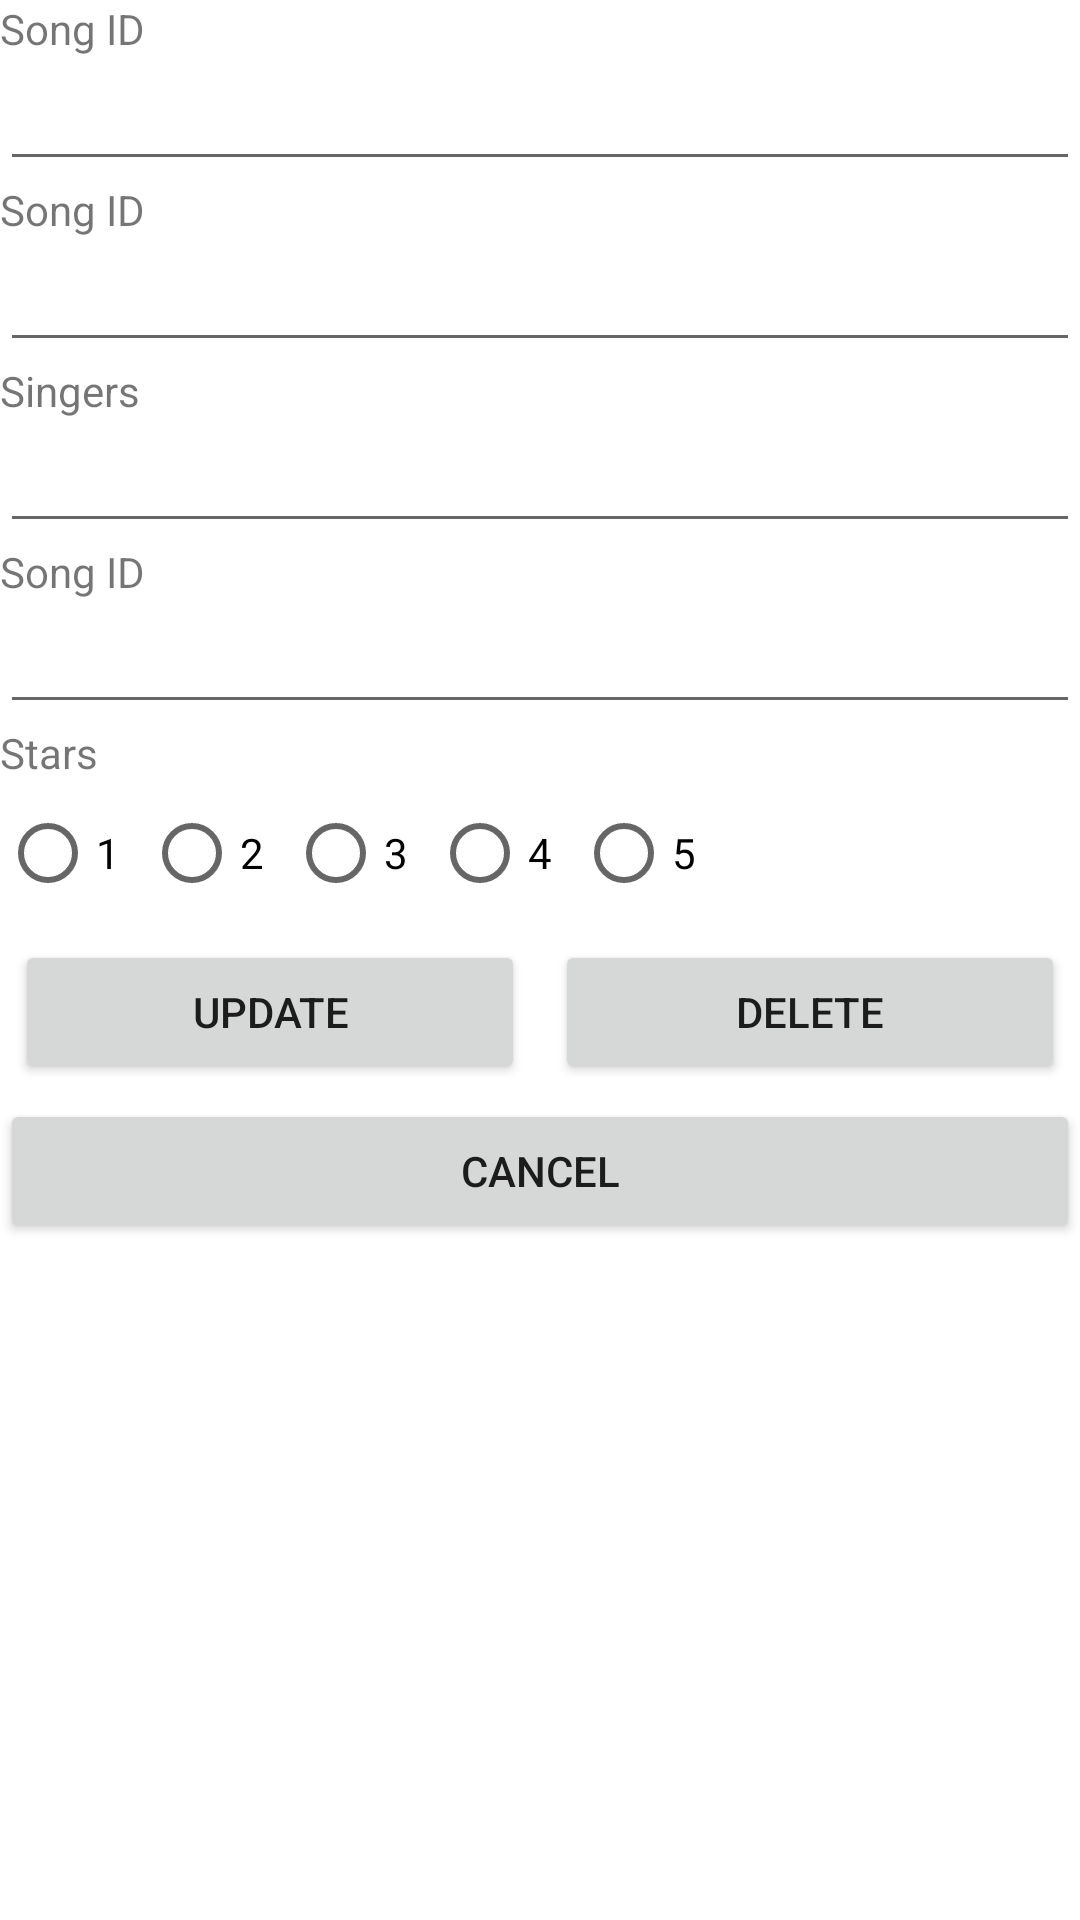

Android layout source for this screen:
<!-- AndroidManifest.xml: application theme Theme.L10_PS -->
<!-- res/layout/activity_modify_songs.xml -->
<?xml version="1.0" encoding="utf-8"?>
<LinearLayout tools:context=".modify_songs" android:orientation="vertical" android:layout_height="match_parent" android:layout_width="match_parent" xmlns:tools="http://schemas.android.com/tools" xmlns:app="http://schemas.android.com/apk/res-auto" xmlns:android="http://schemas.android.com/apk/res/android">

    <TextView android:layout_height="wrap_content" android:layout_width="wrap_content" android:text="Song ID" android:id="@+id/songID"/>

    <EditText android:layout_height="wrap_content" android:layout_width="match_parent" android:id="@+id/etID"/>

    <TextView android:layout_height="wrap_content" android:layout_width="wrap_content" android:text="Song ID" android:id="@+id/songTitle"/>

    <EditText android:layout_height="wrap_content" android:layout_width="match_parent" android:id="@+id/etTitle"/>

    <TextView android:layout_height="wrap_content" android:layout_width="wrap_content" android:text="Singers" android:id="@+id/singers"/>

    <EditText android:layout_height="wrap_content" android:layout_width="match_parent" android:id="@+id/etSingers"/>

    <TextView android:layout_height="wrap_content" android:layout_width="wrap_content" android:text="Song ID" android:id="@+id/year"/>

    <EditText android:layout_height="wrap_content" android:layout_width="match_parent" android:id="@+id/etYear"/>

    <TextView android:layout_height="wrap_content" android:layout_width="wrap_content" android:text="Stars" android:id="@+id/star"/>


    -<LinearLayout android:orientation="horizontal" android:layout_height="wrap_content" android:layout_width="match_parent">


    -<RadioGroup android:orientation="horizontal" android:layout_height="match_parent" android:layout_width="match_parent" android:id="@+id/starsGrp">

    <RadioButton android:layout_height="wrap_content" android:layout_width="wrap_content" android:text="1" android:id="@+id/radio1"/>

    <RadioButton android:layout_height="wrap_content" android:layout_width="wrap_content" android:text="2" android:id="@+id/radio2"/>

    <RadioButton android:layout_height="wrap_content" android:layout_width="wrap_content" android:text="3" android:id="@+id/radio3"/>

    <RadioButton android:layout_height="wrap_content" android:layout_width="wrap_content" android:text="4" android:id="@+id/radio4"/>

    <RadioButton android:layout_height="wrap_content" android:layout_width="wrap_content" android:text="5" android:id="@+id/radio5"/>

</RadioGroup>

</LinearLayout>


    -<LinearLayout android:orientation="horizontal" android:layout_height="wrap_content" android:layout_width="match_parent">

    <Button android:layout_height="wrap_content" android:layout_width="wrap_content" android:text="UPDATE" android:id="@+id/update" android:layout_weight="1" android:layout_margin="5dp"/>

    <Button android:layout_height="wrap_content" android:layout_width="wrap_content" android:text="DELETE" android:id="@+id/delete" android:layout_weight="1" android:layout_margin="5dp"/>

</LinearLayout>

    <Button android:layout_height="wrap_content" android:layout_width="match_parent" android:text="CANCEL" android:id="@+id/cancel"/>

</LinearLayout>
<!-- resources referenced by this layout -->
<resources>
  <style name="Theme.L10_PS" parent="Theme.MaterialComponents.DayNight.DarkActionBar">
          
          <item name="colorPrimary">@color/purple_500</item>
          <item name="colorPrimaryVariant">@color/purple_700</item>
          <item name="colorOnPrimary">@color/white</item>
          
          <item name="colorSecondary">@color/teal_200</item>
          <item name="colorSecondaryVariant">@color/teal_700</item>
          <item name="colorOnSecondary">@color/black</item>
          
          <item name="android:statusBarColor" tools:targetApi="l">?attr/colorPrimaryVariant</item>
          
      </style>
  <!-- not gathered from this repository: default colours our renderer supplied (Android Studio template values) -->
  <color name="purple_500">#FF6200EE</color>
  <color name="purple_700">#FF3700B3</color>
  <color name="teal_200">#FF03DAC5</color>
  <color name="teal_700">#FF018786</color>
  <color name="black">#FF000000</color>
  <color name="white">#FFFFFFFF</color>
</resources>
